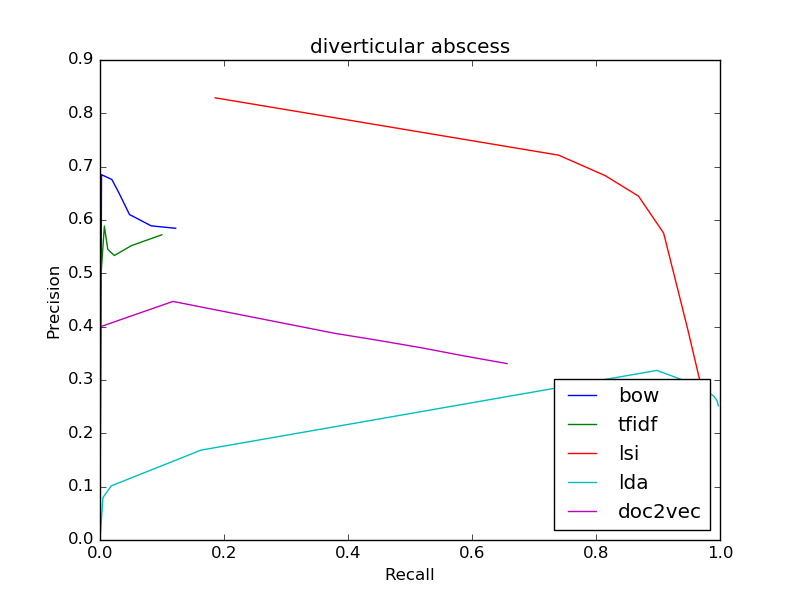

Source data for this figure (header and first rows):
bow
0.5844, 0.122
0.5844, 0.122
0.589, 0.08259
0.6102, 0.04758
0.6518, 0.03014
0.676, 0.01911
0.6849, 0.002463
0, 0.0
0, 0.0
0, 0.0
0, 0.0
tfidf
0.5722, 0.09968
0.5722, 0.09968
0.5518, 0.05038
0.5334, 0.0232
0.5451, 0.01251
0.5885, 0.007043
0.48, 0.000591
0.5, 4.9251379038613084e-05
0, 0.0
0, 0.0
0, 0.0
lsi
0.2579, 0.9805
0.2579, 0.9805
0.267, 0.9772
0.2779, 0.9735
0.29, 0.9698
0.3036, 0.9665
0.3947, 0.948
0.5754, 0.9091
0.6448, 0.8685
0.6832, 0.8149
0.7216, 0.7398
lda
0.2516, 0.9973
0.2516, 0.9973
0.2565, 0.9962
0.2614, 0.9952
0.2656, 0.9926
0.2698, 0.99
0.2875, 0.9693
0.318, 0.8981
0.1686, 0.1631
0.1016, 0.01827
0.07954, 0.004728
doc2vec
0.3308, 0.6565
0.3308, 0.6565
0.3453, 0.5865
0.3607, 0.5173
0.3747, 0.4469
0.3876, 0.3784
0.4473, 0.1177
0.4, 0.0008865
0, 0.0
0, 0.0
0, 0.0
